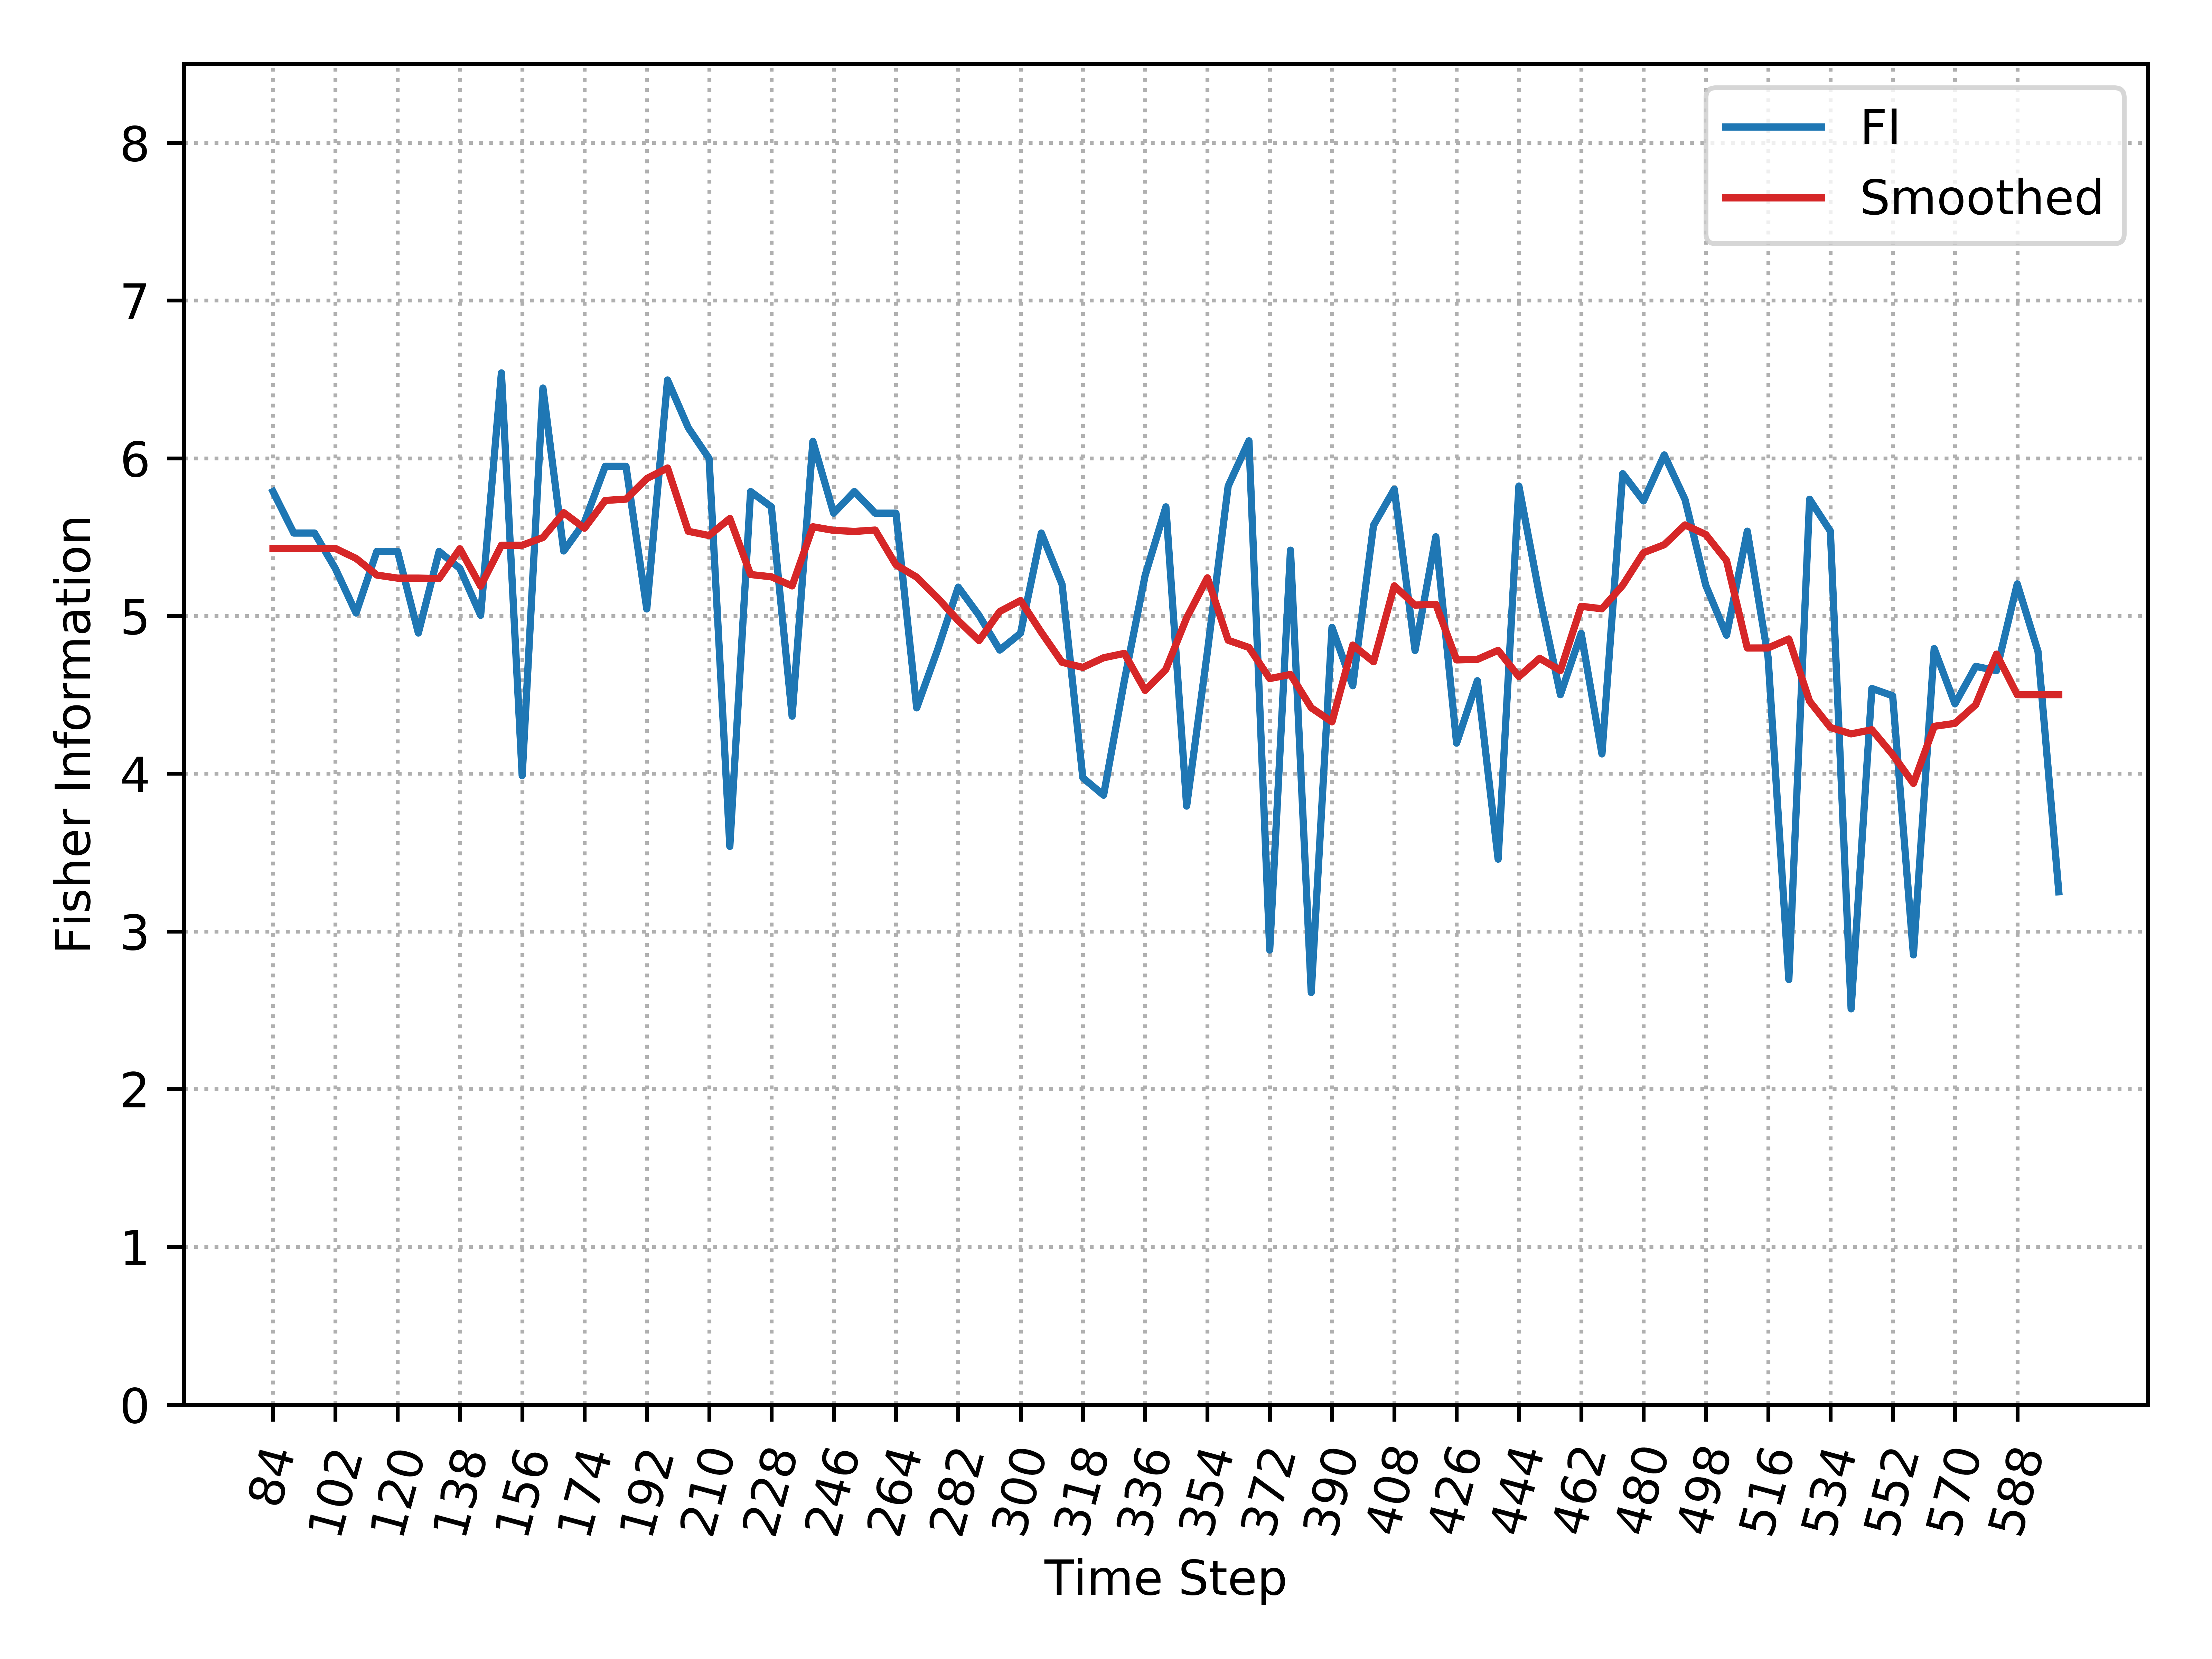

The data file committed next to this chart (first rows):
, Time_Step, FI, Smooth_FI
0, 84, 5.789, 5.428
1, 90, 5.526, 5.428
2, 96, 5.526, 5.428
3, 102, 5.301, 5.428
4, 108, 5.019, 5.365
5, 114, 5.409, 5.259
6, 120, 5.409, 5.24
7, 126, 4.892, 5.24
8, 132, 5.409, 5.237
9, 138, 5.301, 5.426
10, 144, 5.004, 5.189
11, 150, 6.541, 5.448
12, 156, 3.987, 5.448
13, 162, 6.445, 5.497
14, 168, 5.412, 5.655
15, 174, 5.595, 5.556
16, 180, 5.949, 5.732
17, 186, 5.949, 5.741
18, 192, 5.044, 5.871
19, 198, 6.496, 5.938
20, 204, 6.193, 5.537
21, 210, 5.999, 5.51
22, 216, 3.539, 5.618
23, 222, 5.789, 5.263
24, 228, 5.692, 5.248
25, 234, 4.365, 5.191
26, 240, 6.107, 5.566
27, 246, 5.652, 5.543
28, 252, 5.789, 5.536
29, 258, 5.652, 5.545
30, 264, 5.652, 5.324
31, 270, 4.417, 5.246
32, 276, 4.784, 5.115
33, 282, 5.183, 4.97
34, 288, 5.004, 4.844
35, 294, 4.784, 5.028
36, 300, 4.89, 5.098
37, 306, 5.526, 4.896
38, 312, 5.201, 4.706
39, 318, 3.974, 4.674
40, 324, 3.863, 4.735
41, 330, 4.589, 4.763
42, 336, 5.256, 4.528
43, 342, 5.692, 4.661
44, 348, 3.794, 4.988
45, 354, 4.773, 5.242
46, 360, 5.824, 4.846
47, 366, 6.111, 4.8
48, 372, 2.882, 4.603
49, 378, 5.417, 4.629
50, 384, 2.613, 4.418
51, 390, 4.927, 4.328
52, 396, 4.558, 4.815
53, 402, 5.574, 4.71
54, 408, 5.804, 5.191
55, 414, 4.781, 5.069
56, 420, 5.502, 5.074
57, 426, 4.193, 4.721
58, 432, 4.589, 4.725
59, 438, 3.458, 4.782
... 27 more rows
